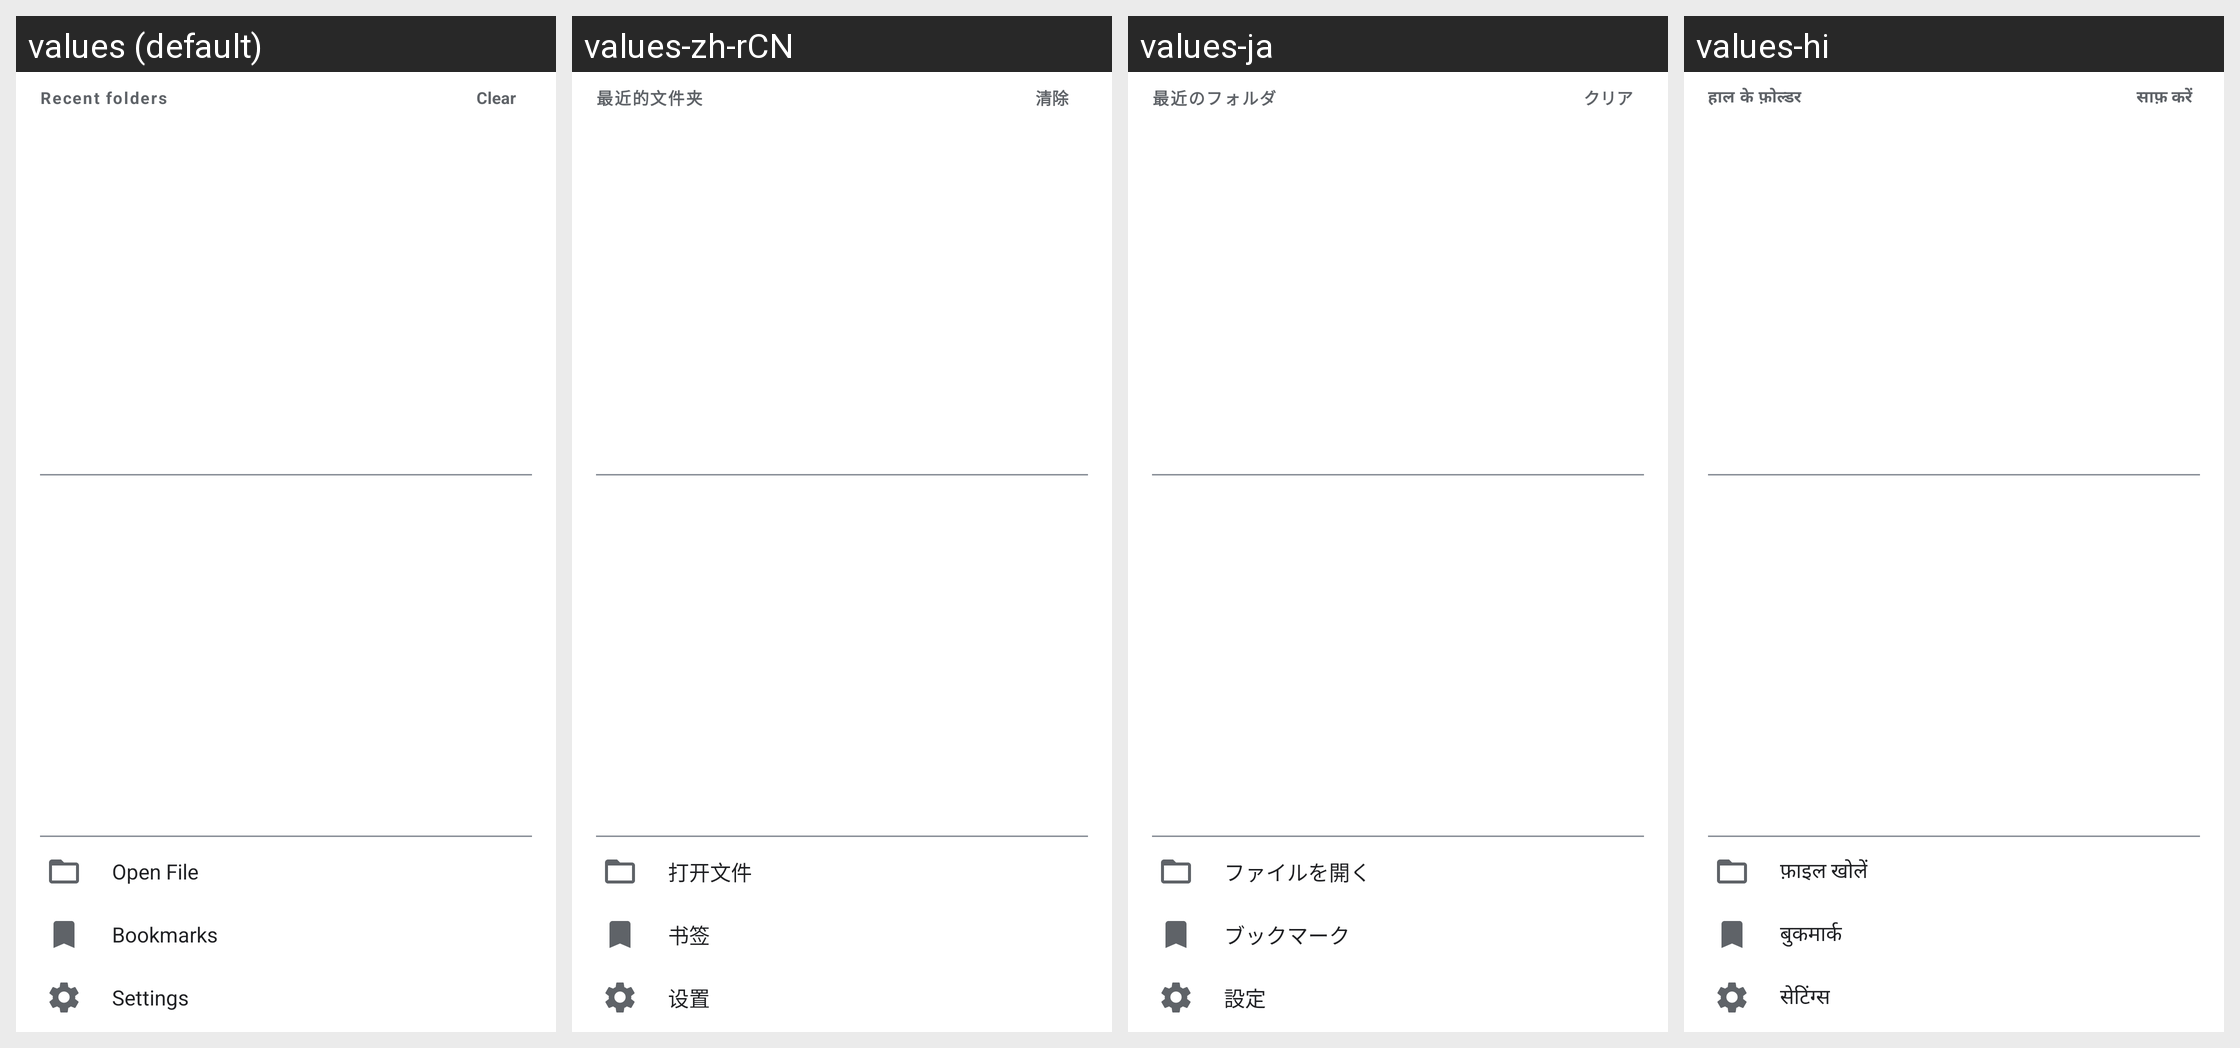

For this localized Android screen grid, give each drawn string resource with its value in every locale shown.
Android screen res/layout/nav_drawer.xml rendered under 4 locales, left to right: values (default), values-zh-rCN, values-ja, values-hi. Device: Nexus 5 (rendered at 1080×1920; each locale shown at half size, 540×960, under a caption strip naming it); theme Theme.TextViewReader.
Other locales in the repository, not shown: values-ar, values-de, values-el, values-es, values-fr, values-in, values-it, values-ko, values-nl, values-pl, values-pt, values-ru, values-sv, values-th, values-tr, values-uk, values-vi, values-zh-rTW.
Strings drawn on this screen, with the default value and each locale's value (text and hints the layout hard-codes, and strings that could not be matched under every locale, appear in the picture but are not listed):

recent_folders
  values: Recent folders
  values-zh-rCN: 最近的文件夹
  values-ja: 最近のフォルダ
  values-hi: हाल के फ़ोल्डर

clear_all
  values: Clear
  values-zh-rCN: 清除
  values-ja: クリア
  values-hi: साफ़ करें

action_open_file
  values: Open File
  values-zh-rCN: 打开文件
  values-ja: ファイルを開く
  values-hi: फ़ाइल खोलें

title_bookmarks
  values: Bookmarks
  values-zh-rCN: 书签
  values-ja: ブックマーク
  values-hi: बुकमार्क

settings
  values: Settings
  values-zh-rCN: 设置
  values-ja: 設定
  values-hi: सेटिंग्स
